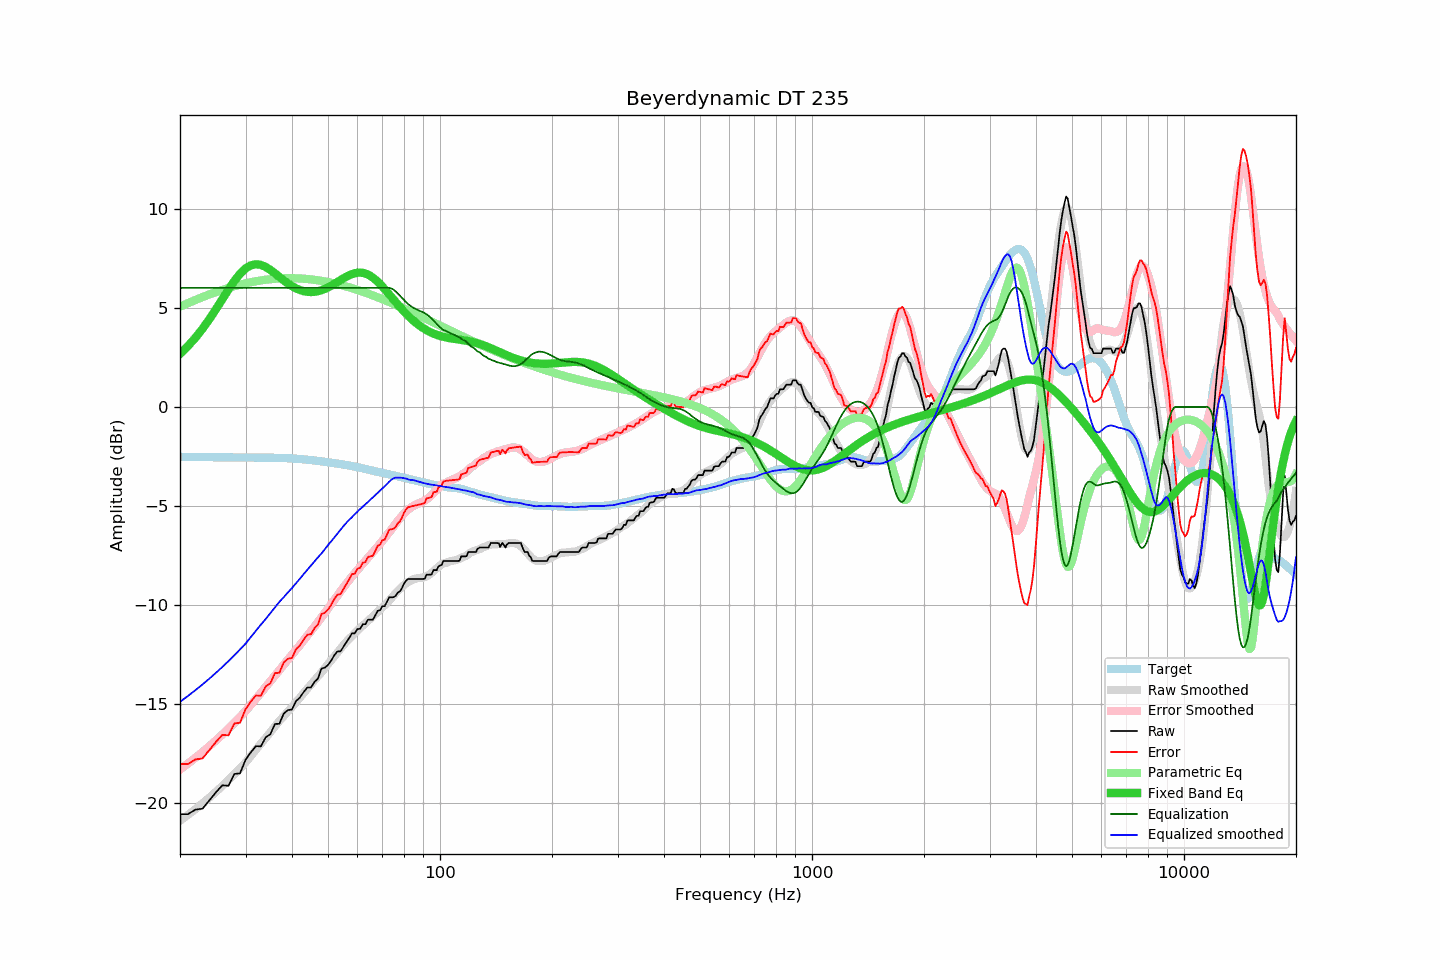

Data behind this chart, as committed beside it:
frequency, raw, error, smoothed, error_smoothed, equalization, parametric_eq, equalized_raw, equalized_smoothed, target
20, -20.54, -18.02, -20.88, -18.28, 6.00, 2.67, -14.54, -14.88, -2.52
21, -20.54, -18.02, -20.58, -17.99, 6.00, 3.06, -14.54, -14.58, -2.53
22, -20.31, -17.78, -20.29, -17.70, 6.00, 3.49, -14.31, -14.29, -2.53
23, -20.26, -17.73, -20.00, -17.40, 6.00, 3.94, -14.26, -14.00, -2.53
24, -19.84, -17.31, -19.70, -17.11, 6.00, 4.43, -13.84, -13.70, -2.54
25, -19.43, -16.89, -19.41, -16.82, 6.00, 4.93, -13.43, -13.41, -2.54
26, -19.08, -16.54, -19.11, -16.52, 6.00, 5.43, -13.08, -13.11, -2.54
27, -19.11, -16.57, -18.82, -16.23, 6.00, 5.92, -13.11, -12.82, -2.55
28, -18.51, -15.96, -18.53, -15.94, 6.00, 6.35, -12.51, -12.53, -2.55
29, -18.48, -15.93, -18.23, -15.64, 6.00, 6.71, -12.48, -12.23, -2.55
30, -17.80, -15.25, -17.94, -15.35, 6.00, 6.98, -11.80, -11.94, -2.55
31, -17.42, -14.87, -17.61, -15.03, 6.00, 7.14, -11.42, -11.61, -2.56
32, -17.11, -14.55, -17.29, -14.72, 6.00, 7.19, -11.11, -11.29, -2.56
33, -17.12, -14.56, -16.98, -14.42, 6.00, 7.16, -11.12, -10.98, -2.56
34, -16.66, -14.10, -16.70, -14.13, 6.00, 7.06, -10.66, -10.70, -2.56
35, -16.50, -13.94, -16.40, -13.84, 6.00, 6.91, -10.50, -10.40, -2.57
36, -15.99, -13.42, -16.12, -13.55, 6.00, 6.73, -9.99, -10.12, -2.57
37, -15.98, -13.41, -15.83, -13.28, 6.00, 6.55, -9.98, -9.83, -2.57
38, -15.47, -12.89, -15.61, -13.01, 6.00, 6.38, -9.47, -9.61, -2.58
39, -15.29, -12.70, -15.36, -12.75, 6.00, 6.22, -9.29, -9.36, -2.59
40, -15.26, -12.66, -15.14, -12.50, 6.00, 6.09, -9.26, -9.14, -2.60
41, -14.84, -12.23, -14.90, -12.26, 6.00, 5.98, -8.84, -8.90, -2.61
42, -14.66, -12.03, -14.67, -12.02, 6.00, 5.89, -8.66, -8.67, -2.63
43, -14.38, -11.74, -14.43, -11.78, 6.00, 5.83, -8.38, -8.43, -2.65
44, -14.15, -11.49, -14.21, -11.54, 6.00, 5.80, -8.15, -8.21, -2.67
45, -14.15, -11.47, -14.00, -11.31, 6.00, 5.79, -8.15, -8.00, -2.69
46, -13.86, -11.16, -13.80, -11.08, 6.00, 5.80, -7.86, -7.80, -2.71
47, -13.70, -10.97, -13.58, -10.85, 6.00, 5.83, -7.70, -7.58, -2.73
48, -13.20, -10.45, -13.40, -10.62, 6.00, 5.88, -7.20, -7.40, -2.75
49, -13.15, -10.38, -13.18, -10.39, 6.00, 5.95, -7.15, -7.18, -2.77
50, -13.01, -10.22, -12.97, -10.17, 6.00, 6.02, -7.01, -6.97, -2.79
51, -12.79, -9.98, -12.78, -9.95, 6.00, 6.11, -6.79, -6.78, -2.82
52, -12.52, -9.68, -12.59, -9.73, 6.00, 6.20, -6.52, -6.59, -2.84
53, -12.33, -9.47, -12.39, -9.52, 6.00, 6.30, -6.33, -6.39, -2.86
54, -12.33, -9.45, -12.21, -9.31, 6.00, 6.39, -6.33, -6.21, -2.89
55, -12.10, -9.19, -12.02, -9.11, 6.00, 6.48, -6.10, -6.02, -2.91
56, -11.87, -8.94, -11.85, -8.92, 6.00, 6.57, -5.87, -5.85, -2.93
57, -11.65, -8.69, -11.69, -8.73, 6.00, 6.64, -5.65, -5.69, -2.96
58, -11.42, -8.44, -11.56, -8.55, 6.00, 6.70, -5.42, -5.56, -2.99
59, -11.42, -8.41, -11.41, -8.39, 6.00, 6.74, -5.42, -5.41, -3.01
60, -11.20, -8.16, -11.28, -8.22, 6.00, 6.76, -5.20, -5.28, -3.04
61, -11.19, -8.12, -11.15, -8.07, 6.00, 6.77, -5.19, -5.15, -3.07
62, -10.96, -7.86, -11.03, -7.91, 6.00, 6.76, -4.96, -5.03, -3.10
63, -10.96, -7.83, -10.92, -7.76, 6.00, 6.72, -4.96, -4.92, -3.13
64, -10.73, -7.57, -10.79, -7.61, 6.00, 6.67, -4.73, -4.79, -3.16
65, -10.73, -7.54, -10.68, -7.47, 6.00, 6.60, -4.73, -4.68, -3.19
66, -10.73, -7.51, -10.56, -7.33, 6.00, 6.52, -4.73, -4.56, -3.22
67, -10.51, -7.26, -10.45, -7.19, 6.00, 6.42, -4.51, -4.45, -3.25
68, -10.28, -7.01, -10.34, -7.04, 6.00, 6.31, -4.28, -4.34, -3.28
69, -10.25, -6.95, -10.22, -6.90, 6.00, 6.19, -4.25, -4.22, -3.30
70, -10.05, -6.72, -10.12, -6.76, 6.00, 6.07, -4.05, -4.12, -3.33
71, -10.05, -6.70, -10.01, -6.62, 6.00, 5.94, -4.05, -4.01, -3.35
72, -9.82, -6.44, -9.90, -6.47, 6.00, 5.81, -3.82, -3.90, -3.38
73, -9.60, -6.20, -9.77, -6.33, 6.00, 5.68, -3.60, -3.77, -3.41
74, -9.60, -6.17, -9.65, -6.18, 5.97, 5.54, -3.63, -3.68, -3.43
75, -9.60, -6.15, -9.52, -6.03, 5.91, 5.41, -3.69, -3.60, -3.46
76, -9.53, -6.05, -9.39, -5.89, 5.82, 5.29, -3.71, -3.57, -3.48
77, -9.37, -5.87, -9.28, -5.75, 5.72, 5.16, -3.65, -3.57, -3.51
78, -9.30, -5.77, -9.18, -5.62, 5.61, 5.04, -3.69, -3.57, -3.53
79, -9.14, -5.59, -9.07, -5.50, 5.50, 4.92, -3.64, -3.57, -3.55
... 553 more rows
